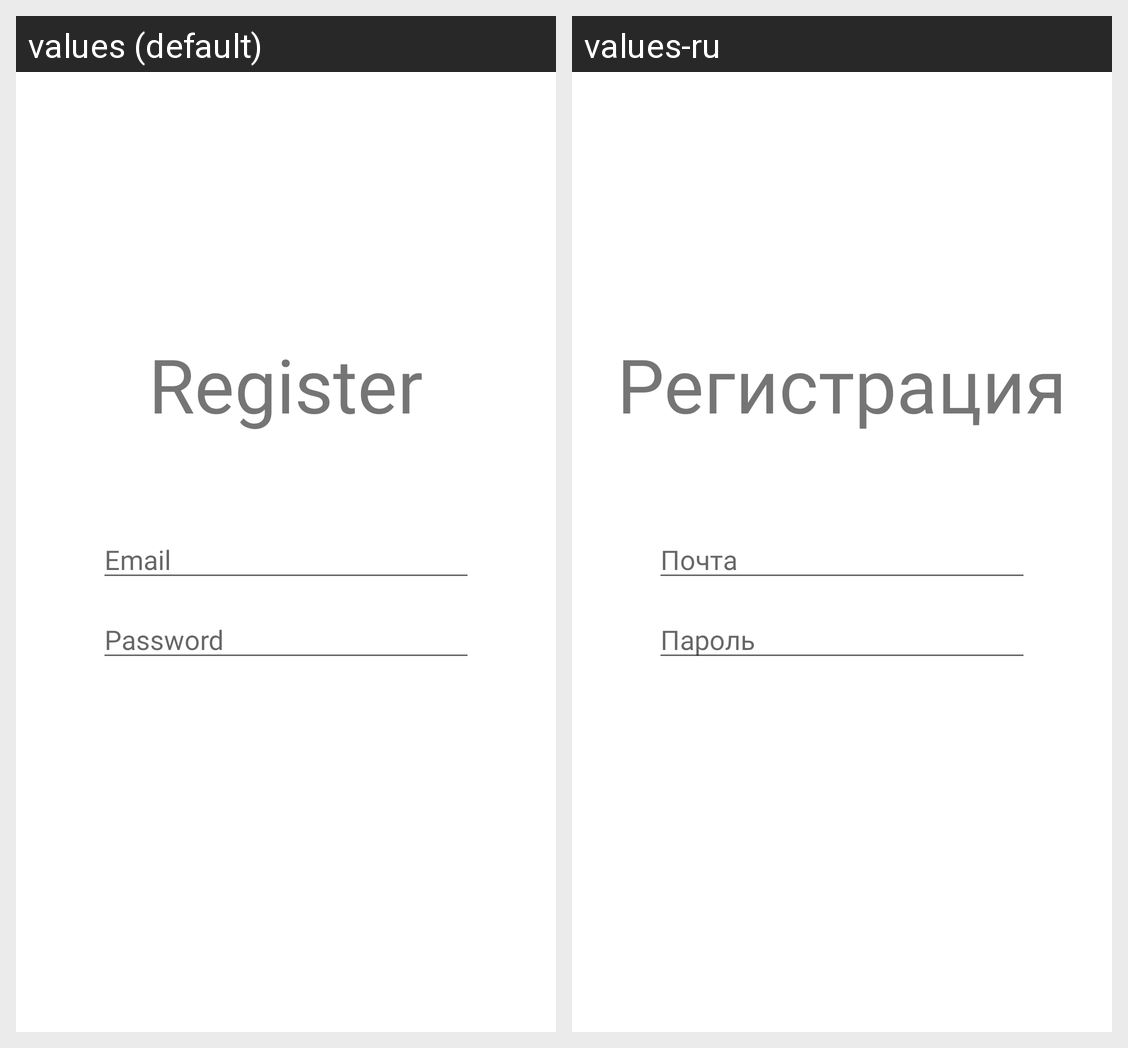

Here is an Android app screen in its default locale and in the app's own translations. Write out the translated-string differences for the strings that appear on this screen.
Android screen res/layout/fragment_register.xml rendered under 2 locales, left to right: values (default), values-ru. Device: Nexus 5 (rendered at 1080×1920; each locale shown at half size, 540×960, under a caption strip naming it); theme Theme.Reviewzor.
Strings drawn on this screen, with the default value and each locale's value (text and hints the layout hard-codes, and strings that could not be matched under every locale, appear in the picture but are not listed):

register_title
  values: Register
  values-ru: Регистрация

email
  values: Email
  values-ru: Почта

password
  values: Password
  values-ru: Пароль
